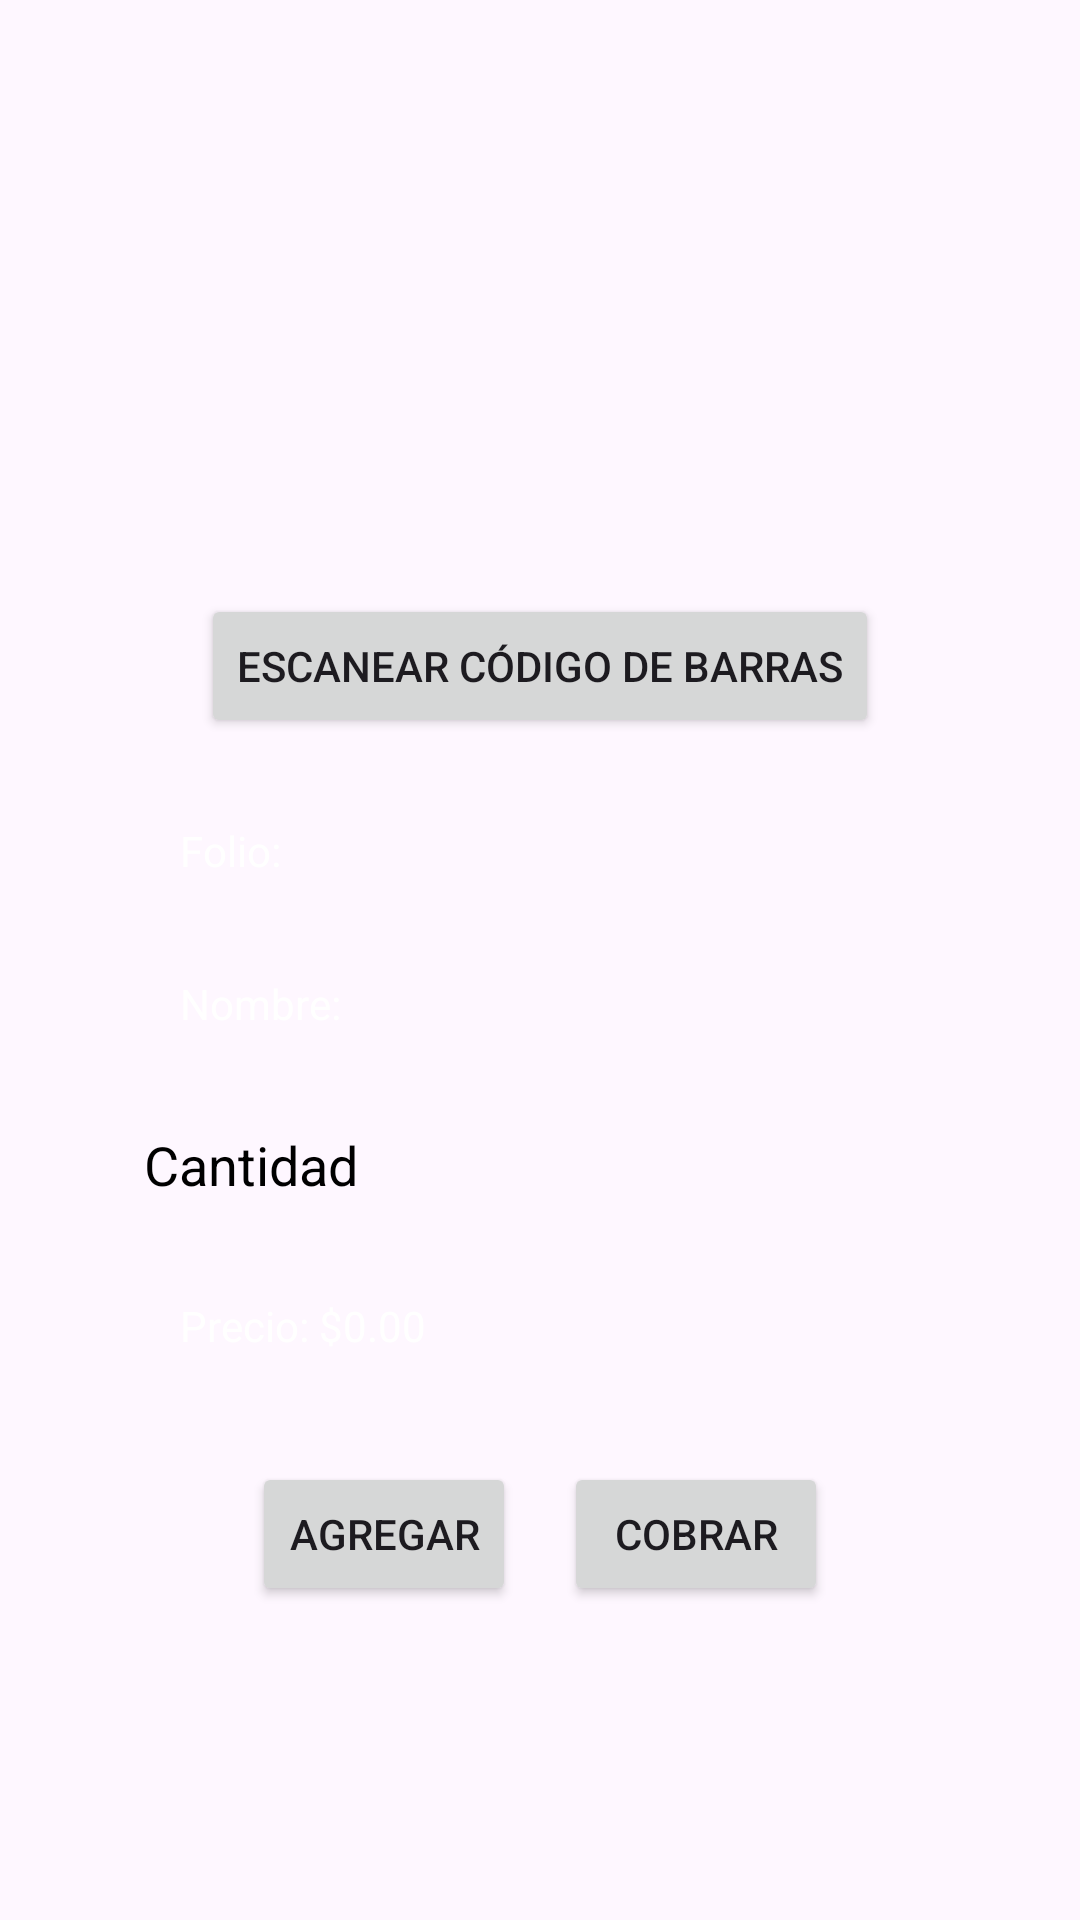

This screen was rendered from an Android layout file. Write that file and the resources it references.
<!-- AndroidManifest.xml: application theme Theme.PuntoDeVentaUpt -->
<!-- res/layout/fragment_vender_producto_activity.xml -->
<FrameLayout xmlns:android="http://schemas.android.com/apk/res/android"
    android:id="@+id/fullscreenContentControls"
    android:layout_width="match_parent"
    android:layout_height="match_parent"
    android:orientation="vertical"
    android:background="@drawable/fondo1"
    android:layout_marginTop="19dp"
    android:padding="24dp"
    android:gravity="center">

    <ScrollView
        android:layout_width="match_parent"
        android:layout_height="wrap_content">

        <LinearLayout
            android:orientation="vertical"
            android:layout_width="match_parent"
            android:layout_height="wrap_content"
            android:gravity="center"
            android:padding="24dp">

            
            <Button
                android:id="@+id/btnEscanearCodigo"
                android:layout_width="wrap_content"
                android:layout_height="wrap_content"
                android:layout_marginTop="150dp"
                android:text="Escanear Código de Barras" />

            
            <TextView
                android:id="@+id/textViewFolio"
                android:layout_width="match_parent"
                android:layout_height="wrap_content"
                android:text="Folio:"
                android:padding="12dp"
                android:textColor="@android:color/white"
                android:background="@color/light_blue_A400"
                android:layout_marginTop="16dp" />

            
            <TextView
                android:id="@+id/textViewNombre"
                android:layout_width="match_parent"
                android:layout_height="wrap_content"
                android:text="Nombre:"
                android:padding="12dp"
                android:textColor="@android:color/white"
                android:background="@color/light_blue_A400"
                android:layout_marginTop="8dp" />

            
            <EditText
                android:id="@+id/editTextCantidad"
                android:layout_width="match_parent"
                android:layout_height="wrap_content"
                android:hint="Cantidad"
                android:inputType="number"
                android:layout_marginTop="8dp"
                android:textColor="@android:color/white"
                android:textColorHint="@color/black"
                android:background="@color/light_blue_A400"
                android:minHeight="48dp"
                android:paddingVertical="12dp" />

            
            <TextView
                android:id="@+id/textViewPrecioVenta"
                android:layout_width="match_parent"
                android:layout_height="wrap_content"
                android:text="Precio: $0.00"
                android:padding="12dp"
                android:textColor="@android:color/white"
                android:background="@color/light_blue_A400"
                android:layout_marginTop="8dp" />

            
            <LinearLayout
                android:layout_width="match_parent"
                android:layout_height="wrap_content"
                android:orientation="horizontal"
                android:gravity="center"
                android:layout_marginTop="24dp">

                <Button
                    android:id="@+id/btnAgregar"
                    android:layout_width="wrap_content"
                    android:layout_height="wrap_content"
                    android:text="Agregar" />

                <Button
                    android:id="@+id/btnCobrar"
                    android:layout_width="wrap_content"
                    android:layout_height="wrap_content"
                    android:text="Cobrar"
                    android:layout_marginStart="16dp" />
            </LinearLayout>

        </LinearLayout>
    </ScrollView>
</FrameLayout>
<!-- resources referenced by this layout -->
<resources>
  <style name="Theme.PuntoDeVentaUpt" parent="Base.Theme.PuntoDeVentaUpt" />
  <style name="Base.Theme.PuntoDeVentaUpt" parent="Theme.Material3.DayNight.NoActionBar">
          
          
      </style>
  <!-- not gathered from this repository: default colours our renderer supplied (Android Studio template values) -->
  <color name="black">#FF000000</color>
</resources>
